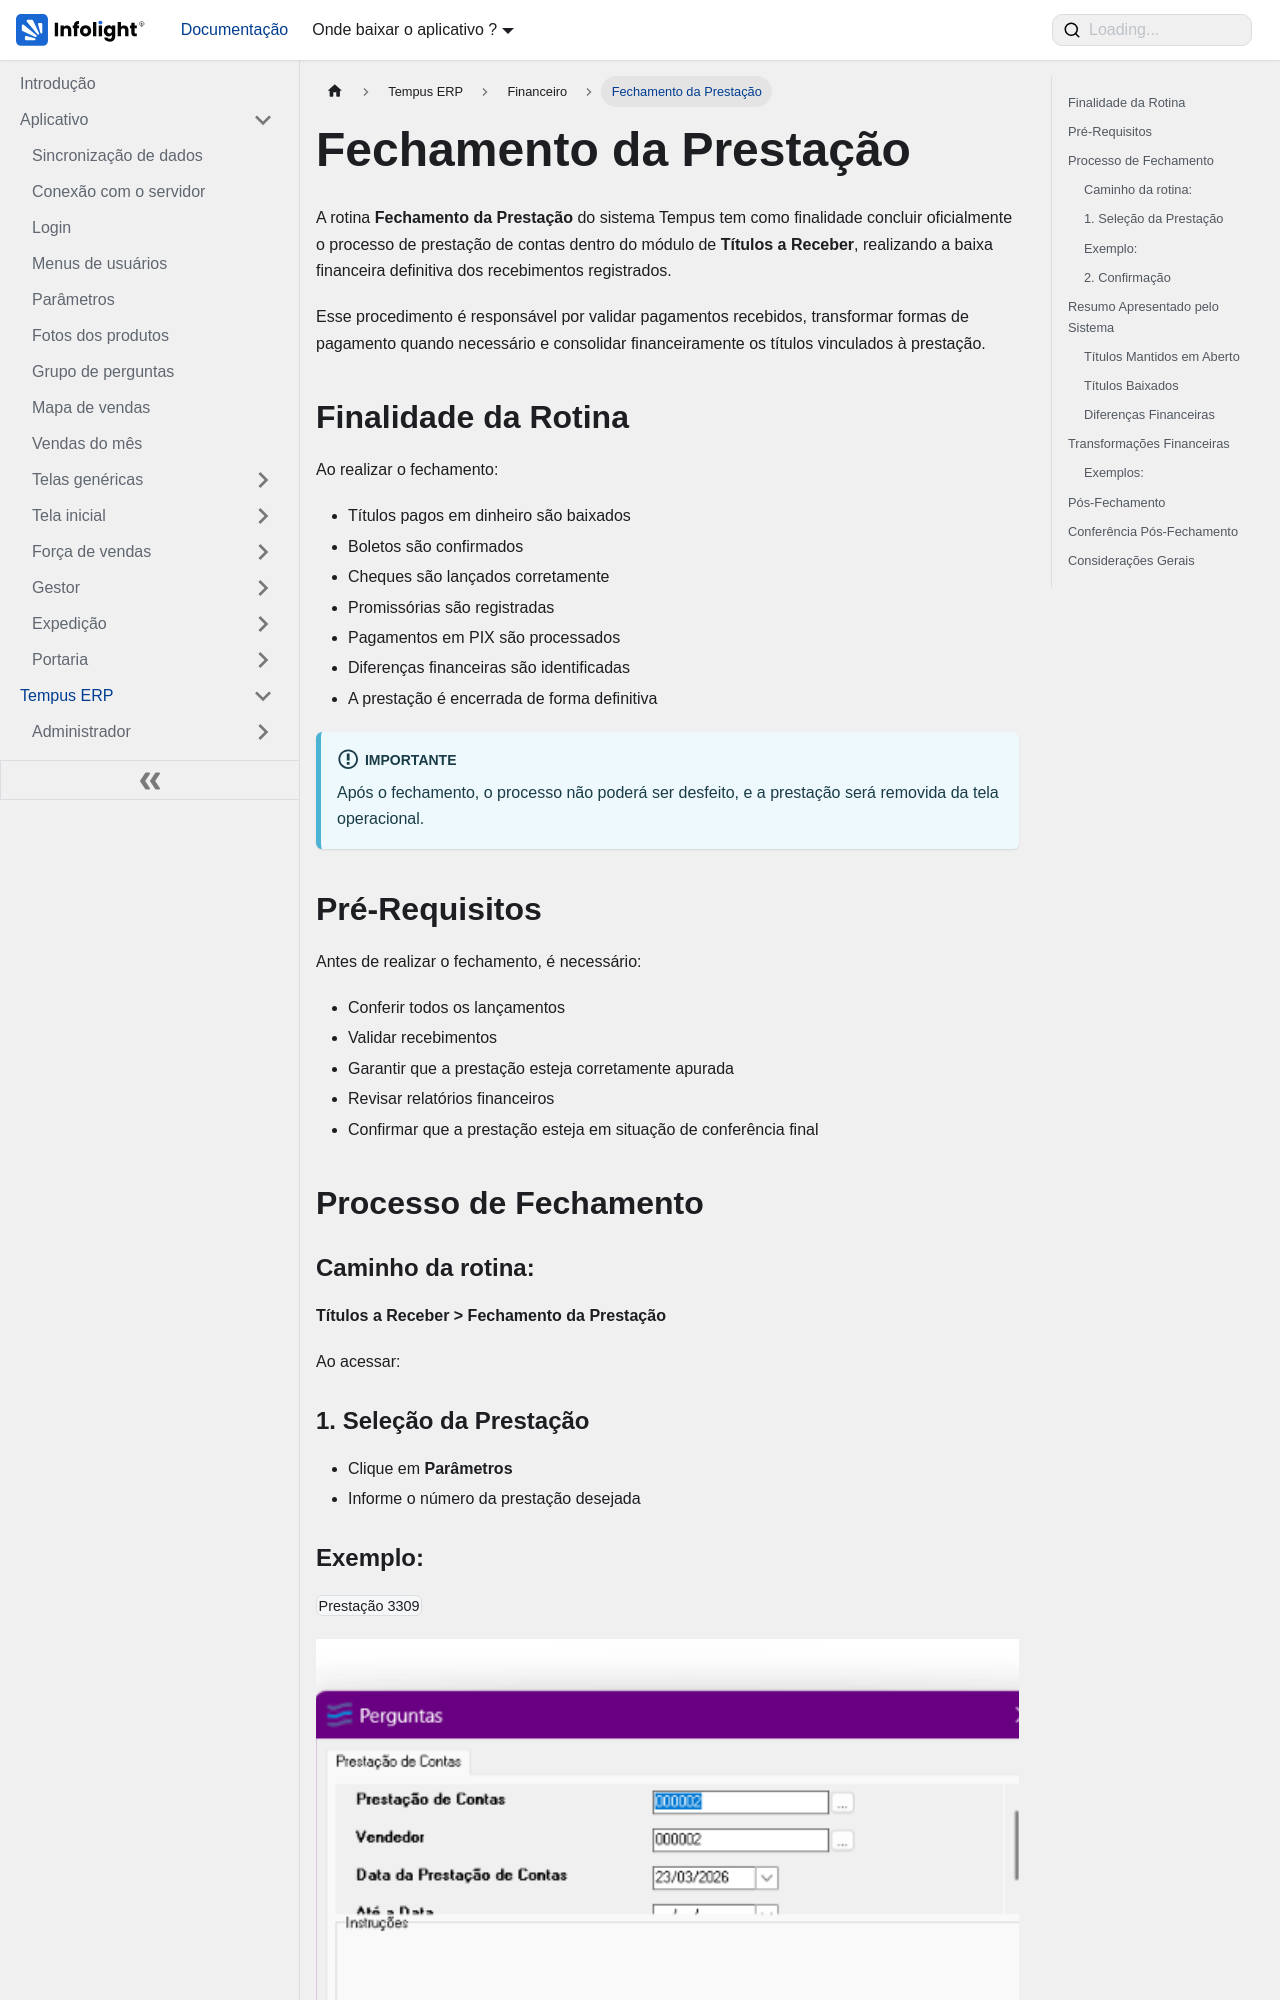

repository: Dev-Infolight/app-infolight-docs · page: docs/TempusERP/Financeiro/prestacao.html · generator: docusaurus

---
sidebar_position: 1
sidebar_label: "Fechamento da Prestação"
title: "Fechamento da Prestação"
---

import prestacao from "@site/static/img/erp/prestacao/prestacao.png";
import ZoomableImage from "@site/src/components/ZoomableImage";

# Fechamento da Prestação

A rotina **Fechamento da Prestação** do sistema Tempus tem como finalidade concluir oficialmente o processo de prestação de contas dentro do módulo de **Títulos a Receber**, realizando a baixa financeira definitiva dos recebimentos registrados.

Esse procedimento é responsável por validar pagamentos recebidos, transformar formas de pagamento quando necessário e consolidar financeiramente os títulos vinculados à prestação.

## Finalidade da Rotina

Ao realizar o fechamento:

- Títulos pagos em dinheiro são baixados
- Boletos são confirmados
- Cheques são lançados corretamente
- Promissórias são registradas
- Pagamentos em PIX são processados
- Diferenças financeiras são identificadas
- A prestação é encerrada de forma definitiva

:::info[IMPORTANTE]
Após o fechamento, o processo não poderá ser desfeito, e a prestação será removida da tela operacional.
:::

## Pré-Requisitos

Antes de realizar o fechamento, é necessário:

- Conferir todos os lançamentos
- Validar recebimentos
- Garantir que a prestação esteja corretamente apurada
- Revisar relatórios financeiros
- Confirmar que a prestação esteja em situação de conferência final

## Processo de Fechamento
